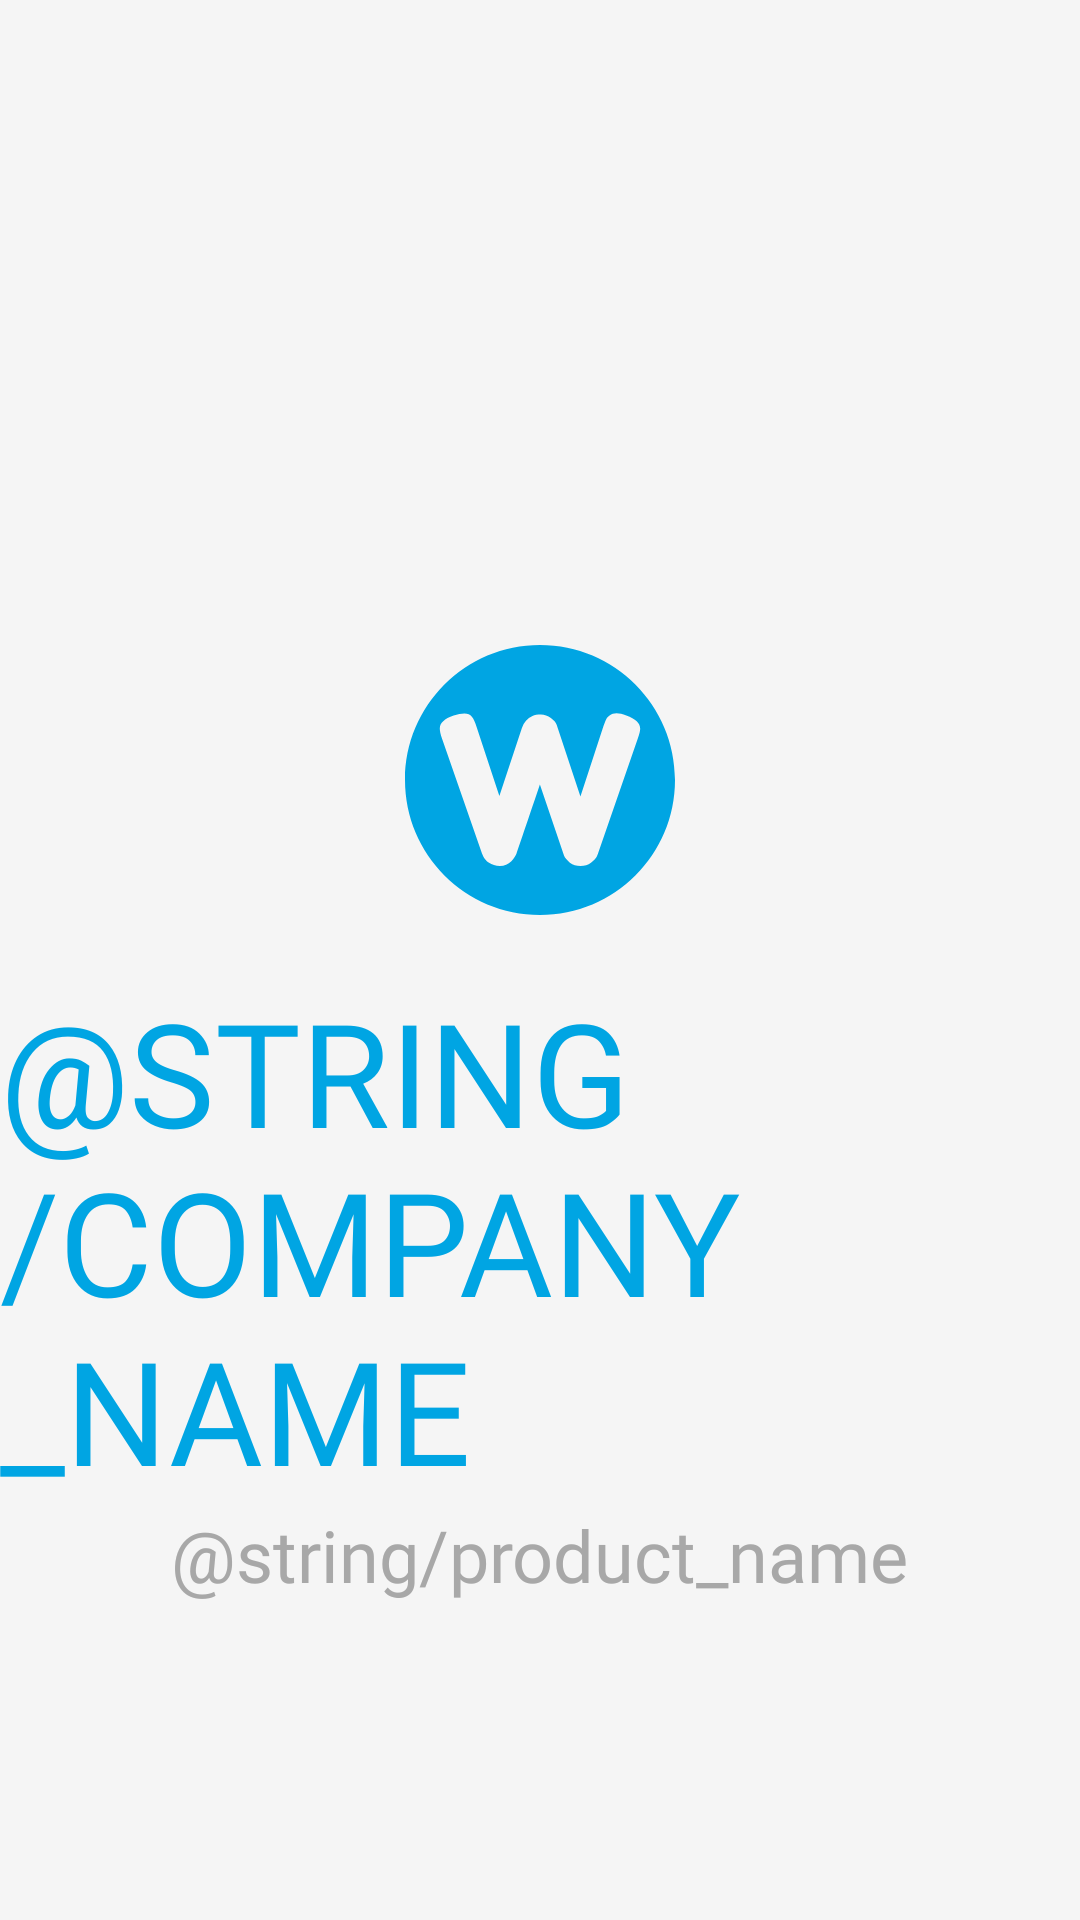

This screen was rendered from an Android layout file. Write that file and the resources it references.
<!-- AndroidManifest.xml: application theme Theme.WimmExpenseTracker -->
<!-- res/layout/activity_splash.xml -->
<?xml version="1.0" encoding="utf-8"?>
<androidx.constraintlayout.widget.ConstraintLayout xmlns:android="http://schemas.android.com/apk/res/android"
    xmlns:app="http://schemas.android.com/apk/res-auto"
    xmlns:tools="http://schemas.android.com/tools"
    style="@style/ApplicationBaseSettings"
    android:layout_width="match_parent"
    android:layout_height="match_parent"
    tools:context=".splash_activity.SplashActivity">

    <ImageView
        android:id="@+id/logo"
        android:layout_width="0dp"
        android:layout_height="0dp"
        android:layout_marginBottom="120dp"
        android:src="@drawable/ic_logo_vector"
        app:layout_constraintBottom_toBottomOf="parent"
        app:layout_constraintDimensionRatio="1:1"
        app:layout_constraintLeft_toLeftOf="parent"
        app:layout_constraintRight_toRightOf="parent"
        app:layout_constraintTop_toTopOf="parent"
        app:layout_constraintWidth_percent=".25"
        app:tint="@color/color_lightBlue" />

    <TextView
        android:id="@+id/company_name"
        android:layout_width="wrap_content"
        android:layout_height="wrap_content"
        android:layout_marginTop="20dp"
        android:fontFamily="@font/logo_font"
        android:text="@string/company_name"
        android:textAllCaps="true"
        android:textColor="@color/color_lightBlue"
        android:textSize="48sp"
        app:layout_constraintLeft_toLeftOf="parent"
        app:layout_constraintRight_toRightOf="parent"
        app:layout_constraintTop_toBottomOf="@id/logo" />

    <TextView
        android:id="@+id/product_name"
        android:layout_width="wrap_content"
        android:layout_height="wrap_content"
        android:fontFamily="@font/fancy"
        android:text="@string/product_name"
        android:textColor="@color/med_gray"
        android:textSize="24sp"
        app:layout_constraintLeft_toLeftOf="parent"
        app:layout_constraintRight_toRightOf="parent"
        app:layout_constraintTop_toBottomOf="@id/company_name" />

</androidx.constraintlayout.widget.ConstraintLayout>
<!-- resources referenced by this layout -->
<resources>
  <color name="color_lightBlue">#00a5e3</color>
  <color name="med_gray">#A8A8A8</color>
  <!-- drawable ic_logo_vector (drawable) -->
  <vector xmlns:android="http://schemas.android.com/apk/res/android"
      android:width="25dp"
      android:height="25dp"
      android:viewportWidth="25"
      android:viewportHeight="25">
    <path
        android:pathData="M12.5,25C19.4036,25 25,19.4036 25,12.5C25,5.5964 19.4036,0 12.5,0C5.5964,0 0,5.5964 0,12.5C0,19.4036 5.5964,25 12.5,25ZM21.7774,7.7447C21.7774,7.234 21.3498,6.8255 20.4945,6.5191C20.1498,6.3915 19.8498,6.3277 19.5945,6.3277C19.3391,6.3277 19.1221,6.3979 18.9434,6.5383C18.7774,6.666 18.6626,6.8 18.5987,6.9404C18.5349,7.0809 18.4519,7.2979 18.3498,7.5915L16.2434,14.0255L14.0413,7.3808C13.9647,7.1766 13.786,6.9723 13.5051,6.7681C13.2243,6.5511 12.9179,6.4426 12.586,6.4426C12.2668,6.4426 12.0051,6.4872 11.8009,6.5766C11.3285,6.7808 11.003,7.1511 10.8243,7.6872L8.737,13.9872L6.6306,7.5915C6.503,7.1702 6.3562,6.8575 6.1902,6.6532C6.037,6.4489 5.8072,6.3468 5.5009,6.3468C5.2072,6.3468 4.8753,6.4106 4.5051,6.5383C3.6498,6.8319 3.2221,7.234 3.2221,7.7447C3.2221,7.9489 3.2923,8.2617 3.4328,8.683L7.1285,19.3106L7.2625,19.5979C7.3519,19.7894 7.5243,19.9809 7.7796,20.1723C8.0477,20.3638 8.386,20.4596 8.7945,20.4596C9.203,20.4596 9.554,20.3128 9.8477,20.0191C9.9626,19.9043 10.0647,19.7766 10.154,19.6362C10.2434,19.4957 10.3009,19.3872 10.3264,19.3106C10.3519,19.234 11.0732,17.1021 12.4902,12.9149L14.7306,19.5213C14.82,19.7255 14.9987,19.9362 15.2668,20.1532C15.5477,20.3574 15.8732,20.4596 16.2434,20.4596C16.6264,20.4596 16.9519,20.3574 17.22,20.1532C17.5009,19.9362 17.6732,19.7638 17.737,19.6362C17.8009,19.5085 17.8455,19.4 17.8711,19.3106L21.5477,8.683C21.7009,8.2234 21.7774,7.9106 21.7774,7.7447Z"
        android:fillColor="#3A3A3A"
        android:fillType="evenOdd"/>
  </vector>
  <style name="ApplicationBaseSettings">
          <item name="android:background">@color/light_gray</item>
      </style>
  <style name="Theme.WimmExpenseTracker" parent="Theme.MaterialComponents.DayNight.NoActionBar">
          
          <item name="colorPrimary">@color/dark_gray</item>
          <item name="colorPrimaryVariant">@color/dark_gray</item>
          <item name="colorOnPrimary">@color/light_gray</item>
          <item name="android:navigationBarColor">@color/light_gray</item>
          <item name="android:windowLightNavigationBar">true</item>
          
          <item name="colorSecondary">@color/teal_200</item>
          <item name="colorSecondaryVariant">@color/teal_700</item>
          <item name="colorOnSecondary">@color/black</item>
          
          <item name="android:statusBarColor" tools:targetApi="l">?attr/colorPrimaryVariant</item>
          
      </style>
  <color name="light_gray">#F5F5F5</color>
  <color name="dark_gray">#3A3A3A</color>
  <color name="teal_200">#FF03DAC5</color>
  <color name="teal_700">#FF018786</color>
  <color name="black">#FF000000</color>
</resources>
